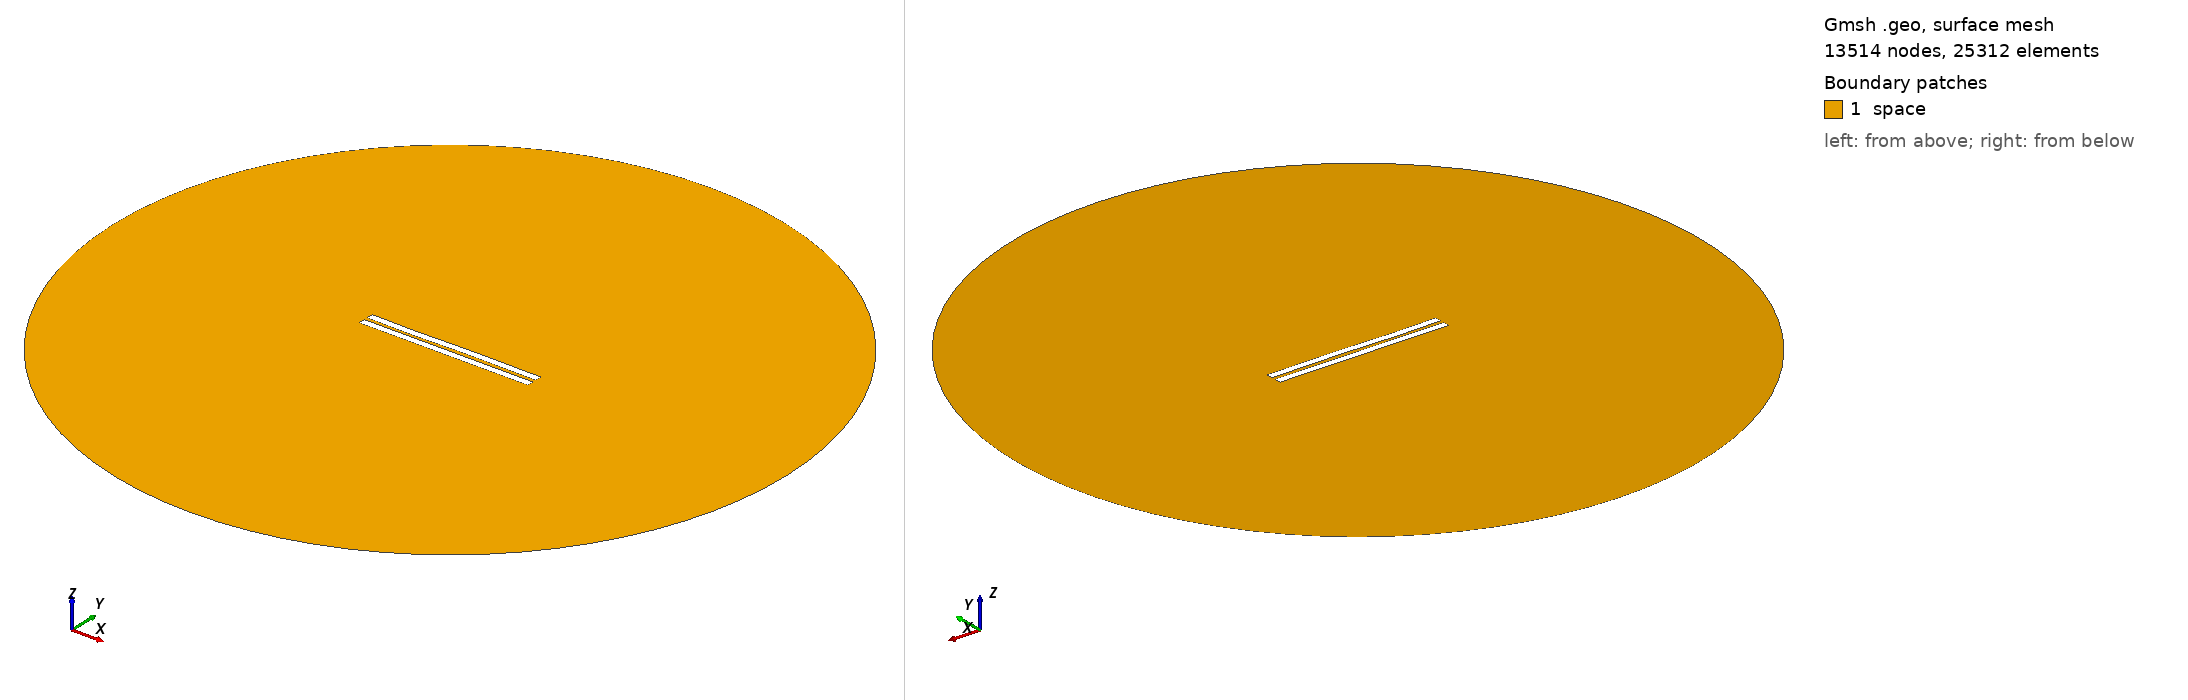

Gmsh geometry script, surface-meshed: 13514 nodes, 25312 surface elements. Boundary patches (legend numbers): 1 space. Left view from above one corner, right view from below the opposite corner. Legend entries are the model's physical surfaces. The drawing asked Gmsh for element sizes between 1% and 20% of the model's largest extent; the script's own settings can give other sizes.

=== 2302.geo (drawn) ===
//---------------------------------------
// Geometry kernel
//---------------------------------------

SetFactory("OpenCASCADE");



//---------------------------------------
// Parameters of the geometry
//---------------------------------------

// Overetch of the upper plate
overetch = 0.0;

// Distance between the plates
distance = 2.25;

// Discretization over the x axis (for the deformation)
nx = 50; 

// Length of the plate
L = 100 - overetch; 

// Number of modes
n = 4; 

// 1st mode coefficient
coeff(1) = 0.07499999999999998;
beta(1) = 0.596864 * 3.1415926535 / L;

// 2nd mode coefficient
coeff(2) = 0.0;
beta(2) = 1.49418 * 3.1415926535 / L;

// 3rd mode coefficient
coeff(3) = -0.15;
beta(3) = 2.50025 * 3.1415926535 / L;

// 4th mode coefficient
coeff(4) = -0.075;
beta(4) = 3.49999 * 3.1415926535 / L;



//---------------------------------------
// Upper plate (deformed rectangle)
//---------------------------------------

// Coordiantes of the upper plate
xmin = -50;
xmax = 50 - overetch;

// Height of the upper plate
yheight = 4 - 2 * overetch;

// Indexes of the points
UpperID[] = {};
LowerID[] = {};
LeftID[] = {};
RightID[] = {};

// Point index
p = 1;

// Horizontal edges
For i In {1:nx}
    x = xmin + (i-1)*(xmax - xmin)/(nx-1);

    y_bottom = distance / 2 + overetch;
    For j In {1:n}
        C = (Cosh(beta(j)*L) + Cos(beta(j)*L)) / (Sinh(beta(j)*L) + Sin(beta(j)*L));
        y_bottom  = y_bottom + coeff(j) * (Cosh(beta(j)*(x+50)) - Cos(beta(j)*(x+50)) - C * (Sinh(beta(j)*(x+50)) - Sin(beta(j)*(x+50))));
    EndFor

    y_top = y_bottom + yheight;

    Point(p) = {x, y_top, 0, 1.0};
    UpperID[i] = p;
    p = p + 1;

    Point(p) = {x, y_bottom, 0, 1.0};
    LowerID[i] = p;
    p = p + 1;
EndFor

// Create point lists
UpperPts[] = {}; LowerPts[] = {};
For i In {1:nx}
  UpperPts[] += {UpperID[i]};
  LowerPts[] += {LowerID[i]};
EndFor

// Build splines
Spline(1) = {UpperPts[]};
Spline(2) = {LowerPts[]};
Line(3) = {LowerPts[nx-1], UpperPts[nx-1]};
Line(4) = {LowerPts[0], UpperPts[0]};

// Build the plane surface
Curve Loop(1) = {2, 3, -1, -4};
Plane Surface(1) = {1};



//---------------------------------------
// Lower plate (rectangle)
//---------------------------------------

// Vertices
Point(1001) = {-50, -1, 0, 1.0};
Point(1002) = { 50, -1, 0, 1.0};
Point(1003) = { 50,  -5, 0, 1.0};
Point(1004) = {-50,  -5, 0, 1.0};

// Edges
Line(5) = {1001, 1002};
Line(6) = {1002, 1003};
Line(7) = {1003, 1004};
Line(8) = {1004, 1001};

// Plane surface
Line Loop(2) = {5, 6, 7, 8};
Plane Surface(2) = {2}; 



//---------------------------------------
// Outer (fictious) boundary
//---------------------------------------

// Points
Point(1005) = {0, 0, 0};       // Center
Point(1006) = {200, 0, 0};     // Start point
Point(1007) = {0, 200, 0};     // 90 degrees
Point(1008) = {-200, 0, 0};    // 180 degrees
Point(1009) = {0, -200, 0};    // 270 degrees

// Circle arcs (each needs start, center, end)
Circle(9) = {1006, 1005, 1007};
Circle(10) = {1007, 1005, 1008};
Circle(11) = {1008, 1005, 1009};
Circle(12) = {1009, 1005, 1006};

// Plane surface for the entire domain
Curve Loop(3) = {9, 10, 11, 12};
Surface(3) = {3};

// Subtract the plates from the whole domain to obtain the actual domain where we want to solve the equations
BooleanDifference{ Surface{3}; Delete; }{ Surface{1}; Surface{2}; Delete; }




//---------------------------------------
// Transfinite Lines/Curves
//---------------------------------------

// Set the number of points on the boundaries
r = 7;

// Plates
Transfinite Curve {1, 2} = 50*r Using Progression 1;
Transfinite Curve {3, 4} = 2*r Using Progression 1;
Transfinite Line {5, 7} = 50*r Using Progression 1;
Transfinite Line {6, 8} = 2*r Using Progression 1;

// Outer boundary
Transfinite Line {9, 10, 11, 12} = 20 Using Progression 1;



//---------------------------------------
// Physical groups
//---------------------------------------                

// Physical curves (boundaries)
Physical Line("force_segment", 10) = {2};
Physical Line("upper_plate", 11) = {1, 3, 4};
Physical Line("lower_plate", 12) = {5, 6, 7, 8};
Physical Line("boundary", 20) = {9, 10, 11, 12};

// Physical Surfaces
Physical Surface("space", 30) = {3};



//---------------------------------------
// 6. Generate the Mesh
//---------------------------------------

// 2D mesh generation
Mesh 2;
